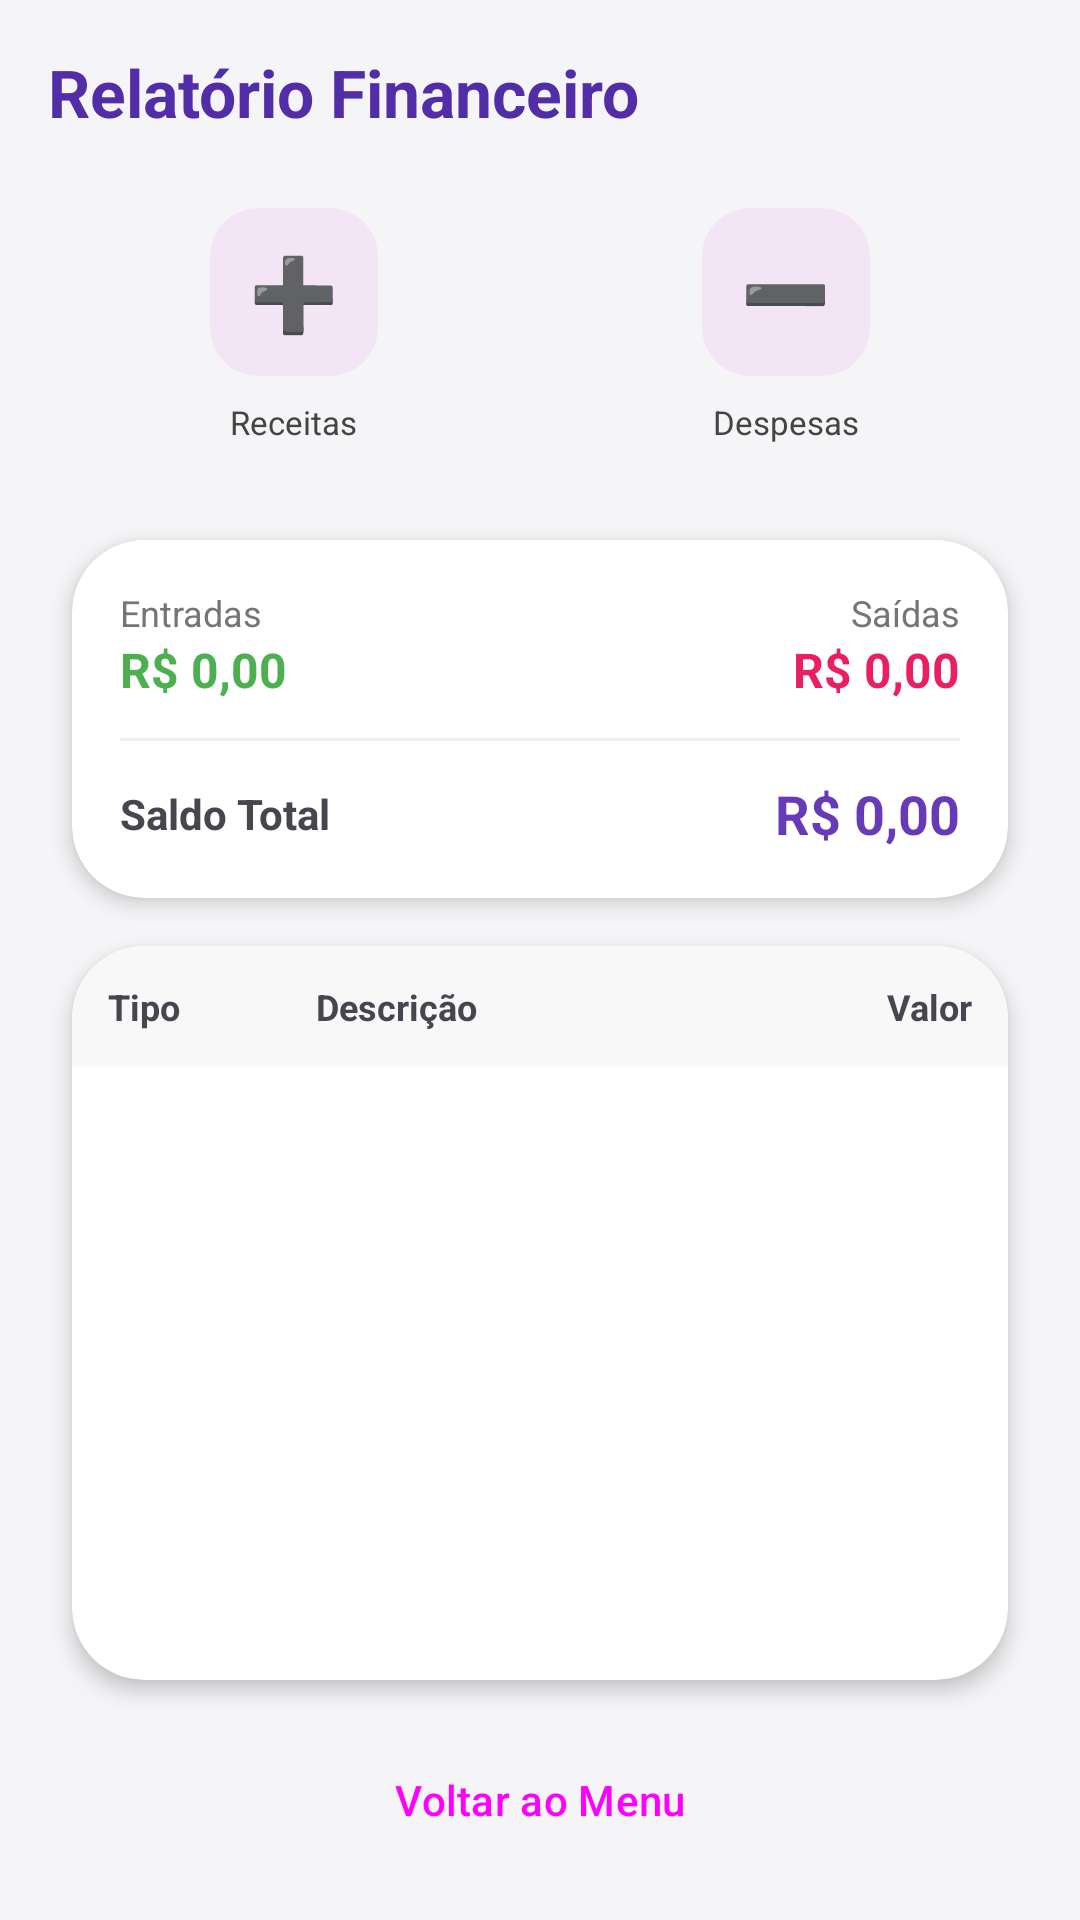

This screen was rendered from an Android layout file. Write that file and the resources it references.
<!-- AndroidManifest.xml: application theme Theme.Finmente -->
<!-- res/layout/activity_relatorios.xml -->
<?xml version="1.0" encoding="utf-8"?>
<LinearLayout xmlns:android="http://schemas.android.com/apk/res/android"
    xmlns:app="http://schemas.android.com/apk/res-auto"
    xmlns:tools="http://schemas.android.com/tools"
    android:layout_width="match_parent"
    android:layout_height="match_parent"
    android:background="@color/background_gray"
    android:orientation="vertical"
    android:padding="16dp"
    tools:context=".RelatoriosActivity">

    <TextView
        android:layout_width="wrap_content"
        android:layout_height="wrap_content"
        android:text="Relatório Financeiro"
        android:textColor="@color/purple_dark"
        android:textSize="22sp"
        android:textStyle="bold"
        android:layout_marginBottom="16dp"/>

    
    <GridLayout
        android:layout_width="match_parent"
        android:layout_height="wrap_content"
        android:columnCount="2"
        android:layout_marginBottom="16dp">

        <LinearLayout
            android:id="@+id/btn_add_receita_rel"
            android:layout_width="0dp"
            android:layout_height="wrap_content"
            android:layout_columnWeight="1"
            android:background="?attr/selectableItemBackground"
            android:clickable="true"
            android:focusable="true"
            android:gravity="center"
            android:orientation="vertical"
            android:paddingVertical="8dp">
            <com.google.android.material.card.MaterialCardView
                style="@style/IconSquircle"
                android:layout_width="56dp"
                android:layout_height="56dp"
                app:cardBackgroundColor="@color/soft_purple">
                <TextView
                    android:layout_width="wrap_content"
                    android:layout_height="wrap_content"
                    android:text="➕"
                    android:textSize="24sp"
                    android:layout_gravity="center"/>
            </com.google.android.material.card.MaterialCardView>
            <TextView
                android:layout_width="wrap_content"
                android:layout_height="wrap_content"
                android:text="Receitas"
                android:textSize="11sp"
                android:textColor="@color/text_label"
                android:layout_marginTop="8dp"/>
        </LinearLayout>

        <LinearLayout
            android:id="@+id/btn_add_despesa_rel"
            android:layout_width="0dp"
            android:layout_height="wrap_content"
            android:layout_columnWeight="1"
            android:background="?attr/selectableItemBackground"
            android:clickable="true"
            android:focusable="true"
            android:gravity="center"
            android:orientation="vertical"
            android:paddingVertical="8dp">
            <com.google.android.material.card.MaterialCardView
                style="@style/IconSquircle"
                android:layout_width="56dp"
                android:layout_height="56dp"
                app:cardBackgroundColor="@color/soft_purple">
                <TextView
                    android:layout_width="wrap_content"
                    android:layout_height="wrap_content"
                    android:text="➖"
                    android:textSize="24sp"
                    android:layout_gravity="center"/>
            </com.google.android.material.card.MaterialCardView>
            <TextView
                android:layout_width="wrap_content"
                android:layout_height="wrap_content"
                android:text="Despesas"
                android:textSize="11sp"
                android:textColor="@color/text_label"
                android:layout_marginTop="8dp"/>
        </LinearLayout>
    </GridLayout>

    
    <com.google.android.material.card.MaterialCardView
        style="@style/DashboardCard"
        android:layout_width="match_parent"
        android:layout_height="wrap_content"
        android:layout_marginBottom="16dp">

        <LinearLayout
            android:layout_width="match_parent"
            android:layout_height="wrap_content"
            android:orientation="vertical"
            android:padding="16dp">

            <LinearLayout
                android:layout_width="match_parent"
                android:layout_height="wrap_content"
                android:orientation="horizontal">

                <LinearLayout
                    android:layout_width="0dp"
                    android:layout_height="wrap_content"
                    android:layout_weight="1"
                    android:orientation="vertical">
                    <TextView android:layout_width="wrap_content" android:layout_height="wrap_content" android:text="Entradas" android:textSize="12sp" android:textColor="@color/text_secondary"/>
                    <TextView android:id="@+id/tvRelatorioEntradas" android:layout_width="wrap_content" android:layout_height="wrap_content" android:text="R$ 0,00" android:textColor="@color/green_positive" android:textStyle="bold" android:textSize="16sp"/>
                </LinearLayout>

                <LinearLayout
                    android:layout_width="0dp"
                    android:layout_height="wrap_content"
                    android:layout_weight="1"
                    android:orientation="vertical"
                    android:gravity="end">
                    <TextView android:layout_width="wrap_content" android:layout_height="wrap_content" android:text="Saídas" android:textSize="12sp" android:textColor="@color/text_secondary"/>
                    <TextView android:id="@+id/tvRelatorioSaidas" android:layout_width="wrap_content" android:layout_height="wrap_content" android:text="R$ 0,00" android:textColor="@color/red_negative" android:textStyle="bold" android:textSize="16sp"/>
                </LinearLayout>
            </LinearLayout>

            <View
                android:layout_width="match_parent"
                android:layout_height="1dp"
                android:background="@color/divider_color"
                android:layout_marginVertical="12dp"/>

            <LinearLayout
                android:layout_width="match_parent"
                android:layout_height="wrap_content"
                android:orientation="horizontal"
                android:gravity="center_vertical">
                <TextView android:layout_width="0dp" android:layout_height="wrap_content" android:layout_weight="1" android:text="Saldo Total" android:textStyle="bold" android:textSize="14sp"/>
                <TextView android:id="@+id/tvRelatorioSaldo" android:layout_width="wrap_content" android:layout_height="wrap_content" android:text="R$ 0,00" android:textStyle="bold" android:textSize="18sp" android:textColor="@color/purple_primary"/>
            </LinearLayout>

        </LinearLayout>
    </com.google.android.material.card.MaterialCardView>

    
    <com.google.android.material.card.MaterialCardView
        style="@style/DashboardCard"
        android:layout_width="match_parent"
        android:layout_height="0dp"
        android:layout_weight="1">

        <LinearLayout
            android:layout_width="match_parent"
            android:layout_height="match_parent"
            android:orientation="vertical">

            <LinearLayout
                android:layout_width="match_parent"
                android:layout_height="wrap_content"
                android:background="#F8F8F8"
                android:padding="12dp">
                <TextView android:layout_width="0dp" android:layout_height="wrap_content" android:layout_weight="1" android:text="Tipo" android:textStyle="bold" android:textSize="12sp"/>
                <TextView android:layout_width="0dp" android:layout_height="wrap_content" android:layout_weight="2" android:text="Descrição" android:textStyle="bold" android:textSize="12sp"/>
                <TextView android:layout_width="wrap_content" android:layout_height="wrap_content" android:minWidth="80dp" android:gravity="end" android:text="Valor" android:textStyle="bold" android:textSize="12sp"/>
            </LinearLayout>

            <ListView
                android:id="@+id/listaRelatorio"
                android:layout_width="match_parent"
                android:layout_height="match_parent"
                android:divider="@color/divider_color"
                android:dividerHeight="1dp"/>
        </LinearLayout>
    </com.google.android.material.card.MaterialCardView>

    <Button
        android:id="@+id/btnVoltarRelatorio"
        style="@style/Widget.Material3.Button.OutlinedButton"
        android:layout_width="match_parent"
        android:layout_height="wrap_content"
        android:text="Voltar ao Menu"
        android:layout_marginTop="8dp"/>

</LinearLayout>
<!-- resources referenced by this layout -->
<resources>
  <color name="background_gray">#F5F5F7</color>
  <color name="divider_color">#EEEEEE</color>
  <color name="green_positive">#4CAF50</color>
  <color name="purple_dark">#512DA8</color>
  <color name="purple_primary">#673AB7</color>
  <color name="red_negative">#E91E63</color>
  <color name="soft_purple">#F3E5F5</color>
  <color name="text_label">#444444</color>
  <color name="text_secondary">#757575</color>
  <style name="DashboardCard" parent="Widget.Material3.CardView.Elevated">
          <item name="cardBackgroundColor">@color/white</item>
          <item name="cardElevation">4dp</item>
          <item name="cardCornerRadius">24dp</item>
          <item name="android:layout_margin">8dp</item>
      </style>
  <style name="IconSquircle" parent="Widget.Material3.CardView.Elevated">
          <item name="cardBackgroundColor">@color/soft_purple</item>
          <item name="cardElevation">0dp</item>
          <item name="cardCornerRadius">16dp</item>
      </style>
  <style name="Theme.Finmente" parent="Base.Theme.Finmente" />
  <color name="white">#FFFFFFFF</color>
  <style name="Base.Theme.Finmente" parent="Theme.Material3.Light.NoActionBar">
          <item name="colorPrimary">@color/purple_primary</item>
          <item name="colorPrimaryDark">@color/purple_dark</item>
          <item name="colorAccent">@color/purple_light</item>
          <item name="android:windowLightStatusBar">true</item>
          <item name="android:statusBarColor">#FFFFFF</item>
          <item name="android:navigationBarColor">#FFFFFF</item>
          <item name="android:windowLightNavigationBar">true</item>
          <item name="android:windowBackground">@color/background_gray</item>
      </style>
  <color name="purple_light">#D1C4E9</color>
</resources>
